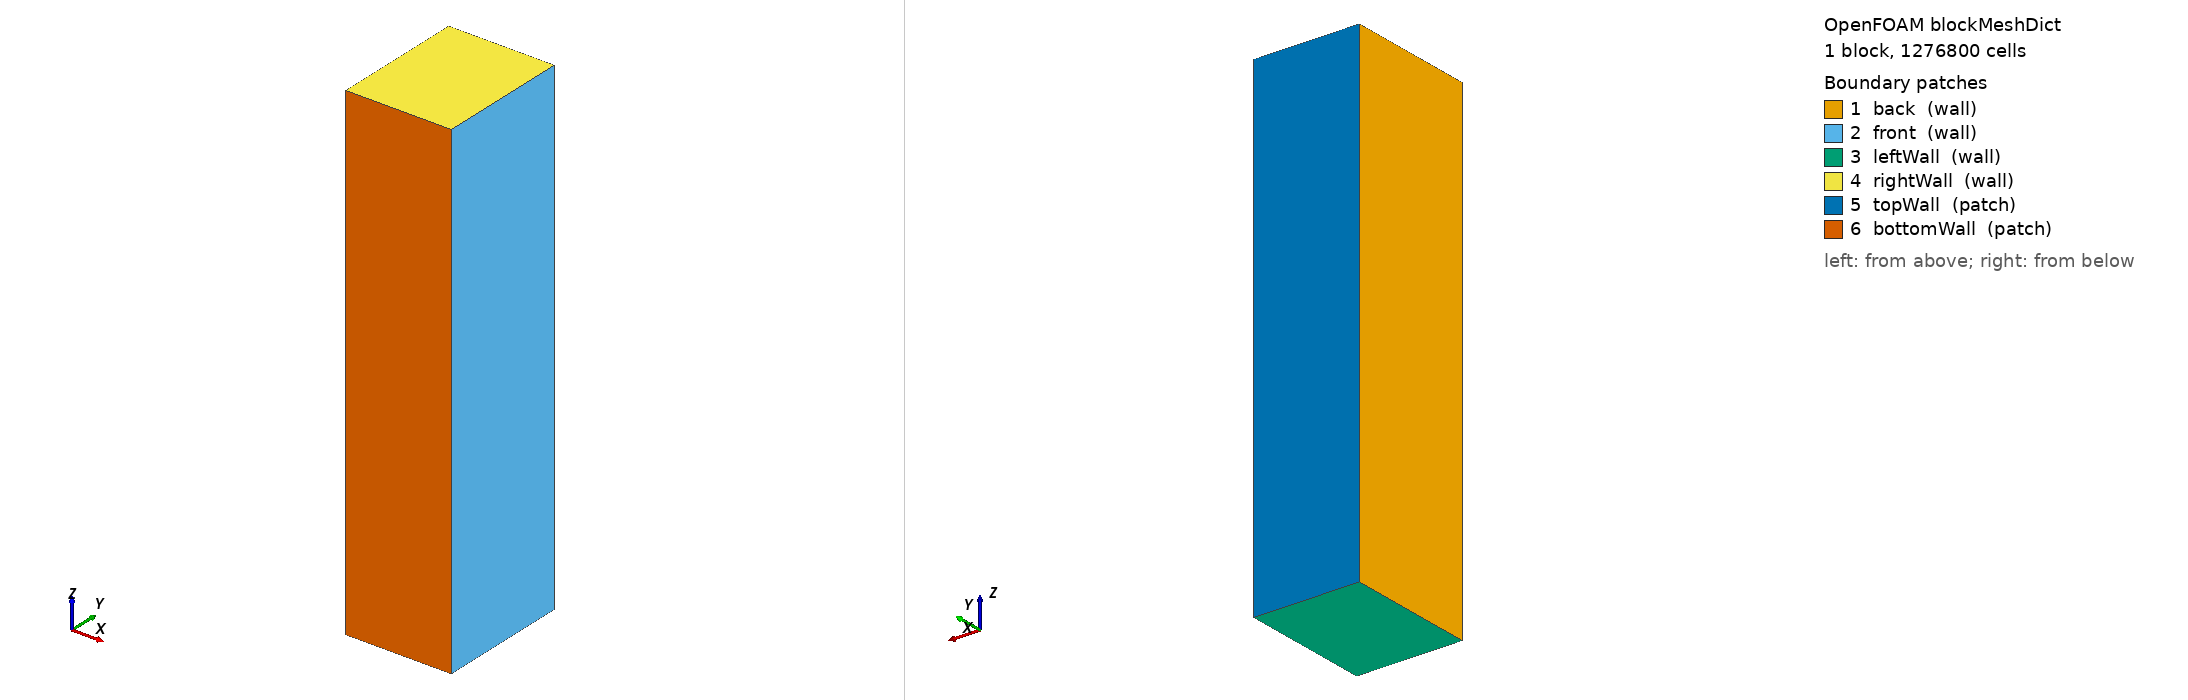

OpenFOAM case: the mesh blockMesh builds from blockMeshDict, 1 block(s), 1276800 cells. Boundary patches (legend numbers): 1 back (wall), 2 front (wall), 3 leftWall (wall), 4 rightWall (wall), 5 topWall (patch), 6 bottomWall (patch). Left view from above one corner, right view from below the opposite corner. Boundary conditions: 0 field file(s) under 0/; 0 of 6 drawn patches have an entry in a shipped field file.

=== system/blockMeshDict ===
/*--------------------------------*- C++ -*----------------------------------*\
| =========                 |                                                 |
| \\      /  F ield         | foam-extend: Open Source CFD                    |
|  \\    /   O peration     | Version:     4.0                                |
|   \\  /    A nd           | Web:         http://www.foam-extend.org         |
|    \\/     M anipulation  |                                                 |
\*---------------------------------------------------------------------------*/
FoamFile
{
    version     2.0;
    format      ascii;
    class       dictionary;
    object      blockMeshDict;
}
// * * * * * * * * * * * * * * * * * * * * * * * * * * * * * * * * * * * * * //

convertToMeters 1.0;

vertices
(
	(0 0 0)
	(300e-6 0 0)
	(300e-6 380e-6 0)
	(0 380e-6 0)
	(0 0 1400e-6)
	(300e-6 0 1400e-6)
	(300e-6 380e-6 1400e-6)
	(0 380e-6 1400e-6)
);

blocks
(
    hex (0 1 2 3 4 5 6 7) (60 76 280) simpleGrading (1 1 1)
);

edges
(
);

boundary
(
    back
    {
        type wall;
        faces
        (
            (0 4 7 3)
        );
    }
    front
    {
        type wall;
        faces
        (
            (1 2 6 5)
        );
    }
    leftWall
    {
        type wall;
        faces
        (
            (0 3 2 1)
        );
    }
    rightWall
    {
        type wall;
        faces
        (
            (4 5 6 7)
        );
    }
    topWall
    {   
        type patch;
        faces
        (
            (3 7 6 2)
        );
    }
    bottomWall
    {   
        type patch;
        faces
        (
            (1 5 4 0)
        );
    }
);

mergePatchPairs
(
);


// ************************************************************************* //
